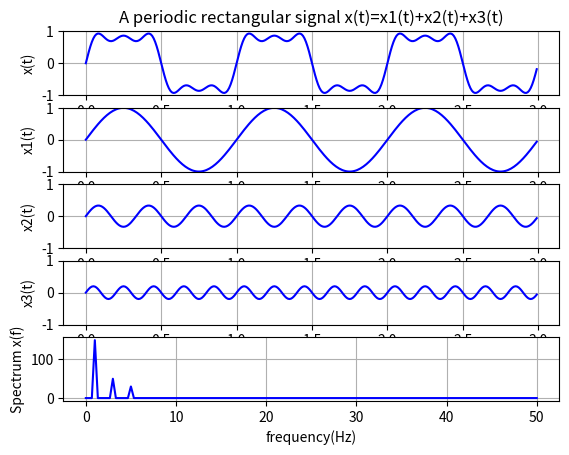

Recreate this plot in Python.
import numpy as np 
import matplotlib.pyplot as plt

fs=100; dt=1/fs; N=300 #샘플링주파수=100Hz, 0.01초 간격으로 300개 샘플 
t=np.arange(0,N)*dt #시간축은 0.01초*300샘플=3초 
x1t=1.0*np.sin(2*np.pi*1*t) #크기 1, 주파수 1Hz 정현파신호 
x2t=1/3*np.sin(2*np.pi*3*t) #크기 1/3, 주파수 3Hz 정현파신호 
x3t=1/5*np.sin(2*np.pi*5*t) #크기 1/5, 주파수 5Hz 정현파신호 
xt=x1t+x2t+x3t #서 신호의 합성

df=fs/N #주파수간격 
f=np.arange(0,N)*df #주파수축 0~50 Hz(0~fs/2) 
Xf=np.fft.fft(xt) #주파수별 크기 계산 (FFT) 

plt.subplot(5,1,1); plt.plot(t,xt, "b"); plt.ylim(-1,1); plt.grid() 
plt.ylabel("x(t)") 
plt.title("A periodic rectangular signal x(t)=x1(t)+x2(t)+x3(t)") 
plt.subplot(5,1,2); plt.plot(t,x1t, "b"); plt.ylim(-1,1); plt.grid() 
plt.ylabel("x1(t)") 
plt.subplot(5,1,3); plt.plot(t,x2t, "b"); plt.ylim(-1,1); plt.grid() 
plt.ylabel("x2(t)") 
plt.subplot(5,1,4); plt.plot(t,x3t, "b"); plt.ylim(-1,1); plt.grid() 
plt.ylabel("x3(t)") 
plt.subplot(5,1,5); plt.plot(f[0:int(N/2+1)],np.abs(Xf[0:int(N/2+1)]),"b"); 
plt.xlabel("frequency(Hz)"); plt.ylabel("Spectrum x(f)"); plt.grid()

plt.show()